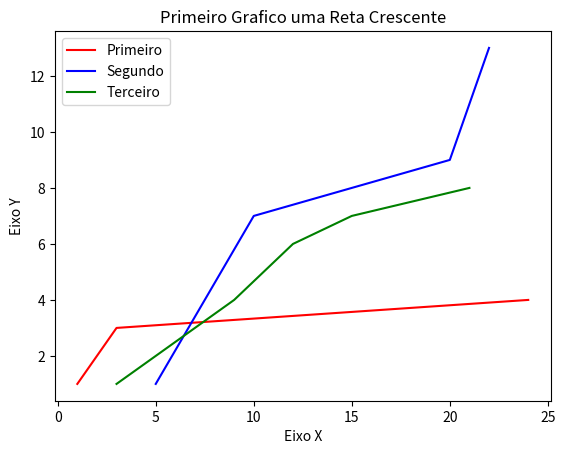

Generate this figure with matplotlib:
import matplotlib.pyplot as plt


x1 = [1, 2, 3, 24]
y1 = [1, 2, 3, 4]

x2 = [5, 10, 20, 22]
y2 = [1, 7, 9, 13]

x3 = [3, 9, 12, 15, 21]
y3 = [1, 4, 6, 7, 8]

plt.plot(x1, y1, 'r') # linha vermelha
plt.plot(x2, y2, 'b') # linha azul
plt.plot(x3, y3, 'g') # linha azul
# plt.interactive()

# para adicionar um titulo ao grafico
plt.title("Primeiro Grafico uma Reta Crescente")

# para adicionar uma label ao eixo x
plt.xlabel("Eixo X")

# para adicionar uma label ao eixo y
plt.ylabel("Eixo Y")

# adiciona uma legenda com as cores correspondentes
plt.legend(['Primeiro', 'Segundo', 'Terceiro'])

# faz mostrar o grafico
plt.show()

# simple cores para mais info sobre colre https://matplotlib.org/stable/users/explain/colors/
# 'b' as blue
# 'g' as green
# 'r' as red
# 'c' as cyan
# 'm' as magenta
# 'y' as yellow
# 'k' as black
# 'w' as white
